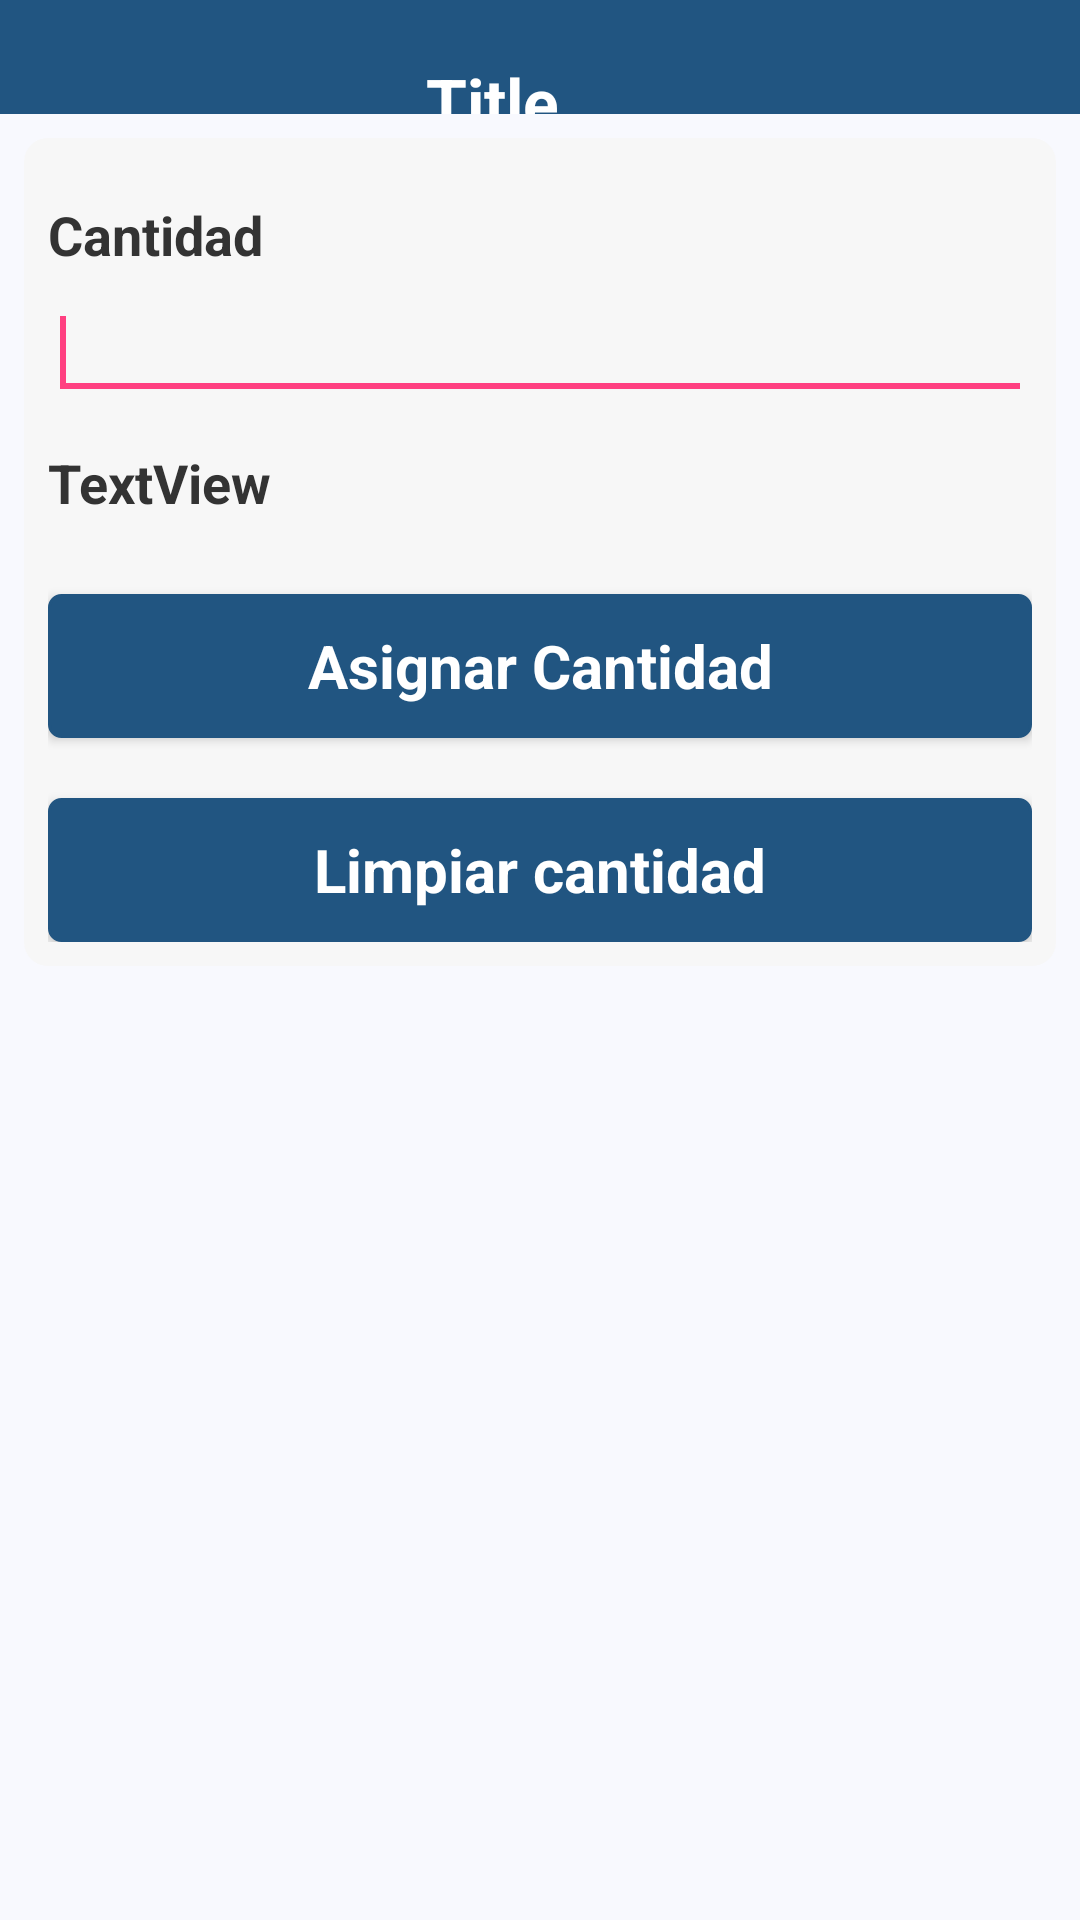

Produce the Android XML layout that renders to this screen, including the resource entries it uses.
<!-- AndroidManifest.xml: application theme AppTheme -->
<!-- res/layout/productividad_automatica.xml -->
<?xml version="1.0" encoding="utf-8"?>
<ScrollView xmlns:android="http://schemas.android.com/apk/res/android"
    android:layout_width="fill_parent"
    android:layout_height="fill_parent"
    android:background="#f8f9fe" >
    <LinearLayout
        android:layout_width="fill_parent"
        android:layout_height="wrap_content"
        android:orientation="vertical" >        
        
        <include layout="@layout/util_title_simple_view" />
        
        <LinearLayout
            android:layout_width="fill_parent"
            android:layout_height="wrap_content"
            android:orientation="vertical"
            android:padding="8dip" 
            android:layout_margin="8dip"
            android:background="@drawable/bg_layout">            

            <TextView
                android:id="@+id/lbl_cantidad"
                style="@style/TextView"
                android:text="@string/cantidad" />

            <EditText
                android:id="@+id/txt_cantidad"
                android:layout_width="match_parent"
                android:layout_height="wrap_content"
                android:inputType="numberDecimal"
                android:maxLength="8">

                <requestFocus />
            </EditText>

            <TableLayout
                android:id="@+id/tableLayout1"
                android:layout_width="match_parent"
                android:layout_height="wrap_content" >

            </TableLayout>

            <TextView
                android:id="@+id/txtMsjAgregadoAutomatico"
                style="@style/TextView"
                android:layout_width="276dp"
                android:layout_height="wrap_content"
                android:text="TextView" />

            
                
                
                


            <Button
                android:id="@+id/btn_agregar"
                style="@style/ButtonS"
                android:text="@string/btn_asignarCantidad" />

            
             <Button
                android:id="@+id/btn_limpia_cantidad"
                style="@style/ButtonS"
                android:text="Limpiar cantidad" />

        </LinearLayout>
        
    </LinearLayout>
</ScrollView>
<!-- res/layout/util_title_simple_view.xml (included above) -->
<?xml version="1.0" encoding="utf-8"?>
<RelativeLayout android:id="@+id/title" 
    xmlns:android="http://schemas.android.com/apk/res/android" 
    style="@style/TitleBarSimple" >
    <ImageView
        android:id="@+id/iconTitle"
        android:layout_width="wrap_content"
        android:layout_height="wrap_content"
        android:layout_alignParentLeft="true"
        android:layout_centerVertical="true"
        android:layout_centerHorizontal="true"
        android:src="@drawable/ico_logo"    
        android:contentDescription="@string/iconTitleDescription"
        android:visibility="invisible"
        android:layout_marginLeft="8dip"/>
    <TextView
        android:id="@+id/textTitleF"
        android:layout_width="wrap_content"
        android:layout_height="wrap_content"
        android:layout_alignParentBottom="true"
        android:layout_alignTop="@+id/iconTitle"
        android:layout_toLeftOf="@+id/buttonTitle"
        android:layout_toRightOf="@+id/iconTitle"
        android:text="@string/Title"
        android:textAppearance="?android:attr/textAppearanceLarge" 
        android:gravity="center_vertical|center_horizontal" 
        android:contentDescription="@string/iconTitleDescription"
        android:textColor="#FFFFFF"
        android:textStyle="bold" />
    <ImageButton
        android:id="@+id/buttonTitle"
        android:layout_width="wrap_content"
        android:layout_height="wrap_content"
        android:layout_alignParentRight="true"
        android:layout_centerVertical="true"
        android:layout_centerHorizontal="true"
        android:src="@drawable/ico_home" 
        android:visibility="invisible" 
        style="@style/TitleButton"
        android:contentDescription="@string/backDescription"/>    
</RelativeLayout>
<!-- resources referenced by this layout -->
<resources>
  <!-- drawable bg_layout (drawable) -->
  <?xml version="1.0" encoding="UTF-8"?>
  <shape xmlns:android="http://schemas.android.com/apk/res/android"
      android:shape="rectangle">
         
      <solid android:color="#F7F7F7"/> 
      <corners android:radius="8dp" />
  </shape>
  <!-- drawable ico_home: png bitmap (drawable, 731 bytes) -->
  <string name="Title">Title</string>
  <string name="backDescription">back</string>
  <string name="btn_asignarCantidad">Asignar Cantidad</string>
  <string name="btn_qr">Leer QR</string>
  <string name="cantidad">Cantidad</string>
  <string name="iconTitleDescription">xirectss.com</string>
  <style name="ButtonS" parent="@android:style/Widget.Button">
          <item name="android:layout_width">match_parent</item>
          <item name="android:layout_height">wrap_content</item>
          <item name="android:layout_marginTop">20dip</item>
          <item name="android:textSize">20dp</item>
          <item name="android:background">@drawable/bg_button</item>
          <item name="android:textStyle">bold</item>
          <item name="android:textColor">#FFFFFF</item>
      </style>
  <style name="TextView" parent="@android:style/Widget.TextView">
          <item name="android:textColor">#333333</item>
          <item name="android:layout_marginTop">12dip</item>
          <item name="android:layout_marginBottom">5dip</item>
          <item name="android:singleLine">true</item>
          <item name="android:layout_width">match_parent</item>
          <item name="android:layout_height">wrap_content</item>
          <item name="android:textSize">18dp</item>
          <item name="android:textStyle">bold</item>
      </style>
  <style name="TitleBarSimple">
          <item name="android:layout_width">fill_parent</item>
          <item name="android:layout_height">38dp</item>
          <item name="android:orientation">horizontal</item>
          <item name="android:background">@drawable/title_gradient_bg</item>
      </style>
  <style name="TitleButton">
          <item name="android:layout_gravity">center_vertical</item>
          <item name="android:layout_width">wrap_content</item>
          <item name="android:layout_height">wrap_content</item>
          <item name="android:gravity">center_horizontal</item>
          <item name="android:drawablePadding">2dp</item>
          <item name="android:background">@null</item>
      </style>
  <style name="AppTheme" parent="Theme.AppCompat.Light.NoActionBar">
          
          <item name="colorPrimary">@color/colorPrimary</item>
          <item name="colorPrimaryDark">@color/colorPrimaryDark</item>
          <item name="colorAccent">@color/colorAccent</item>
      </style>
  <!-- drawable bg_button (drawable) -->
  <?xml version="1.0" encoding="UTF-8"?>
  <selector xmlns:android="http://schemas.android.com/apk/res/android">
  	<item android:state_pressed="true">
  		<shape>
  			<solid android:color="#215581" />
  			<stroke android:width="1dp" android:color="#215581"/>
  			<corners android:radius="3dp" />
  			<padding android:left="10dp" android:top="10dp" android:right="10dp" android:bottom="10dp" />
  		</shape>
  	</item>	
  	<item>
  		<shape>
  			<gradient android:startColor="#215581" android:endColor="#215581"
  				android:angle="270" />
  			<stroke android:width="1dp" android:color="#215581"/>
  			<corners android:radius="4dp" />
  			<padding android:left="10dp" android:top="10dp" android:right="10dp" android:bottom="10dp" />
  		</shape>
  	</item>
  </selector>
  <!-- drawable title_gradient_bg (drawable) -->
  <?xml version="1.0" encoding="UTF-8"?>
  <shape xmlns:android="http://schemas.android.com/apk/res/android">
  	<gradient 
  	    android:startColor="#215581"
  	    android:centerColor="#215581"
  		android:endColor="#215581"
  		android:angle="360"/>
  </shape>
  <color name="colorPrimary">#3F51B5</color>
  <color name="colorPrimaryDark">#303F9F</color>
  <color name="colorAccent">#FF4081</color>
</resources>
